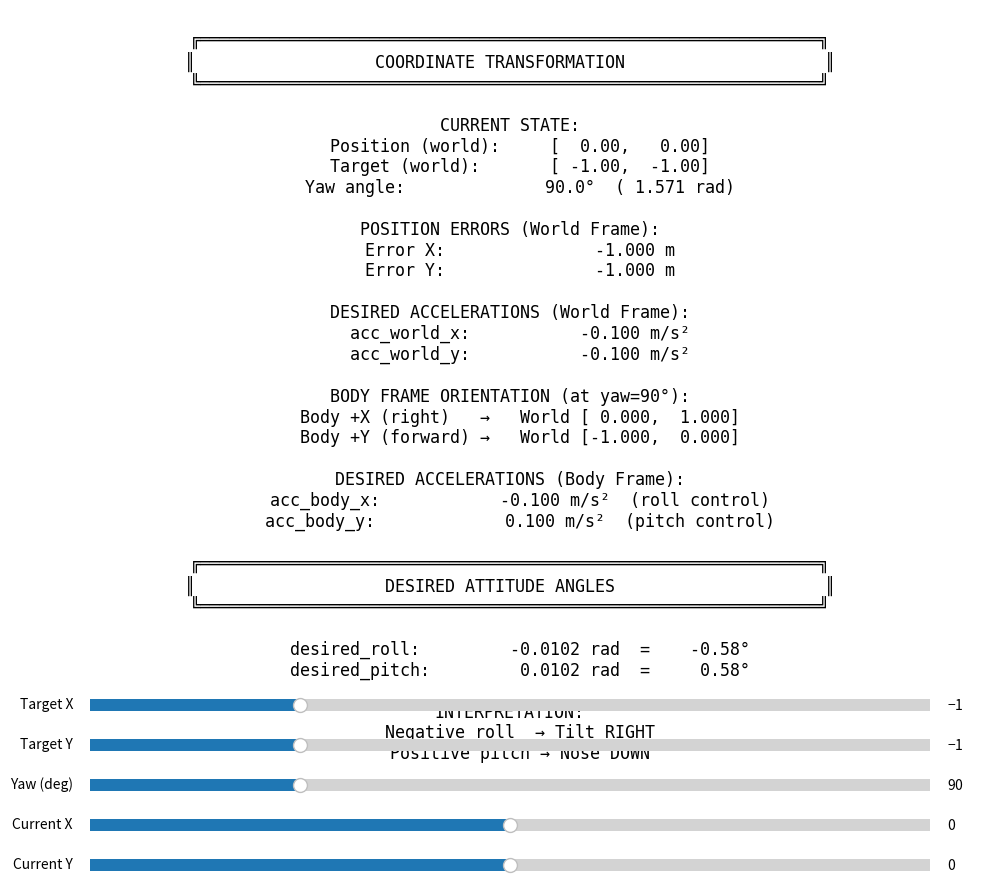

The script that saved this image:
import numpy as np
import matplotlib.pyplot as plt
from matplotlib.widgets import Slider

# Controller gains
kp_pos = 0.10
kd_pos = 1.0
g = 9.81

# Initial values
initial_target_x = -1.0
initial_target_y = -1.0
initial_yaw = 90.0  # degrees

# Create figure and axis
fig, ax = plt.subplots(figsize=(12, 8))
plt.subplots_adjust(left=0.1, bottom=0.35, right=0.9, top=0.95)

# Text display
text_str = ""
text_display = ax.text(0.5, 0.5, text_str, transform=ax.transAxes, 
                       fontsize=12, verticalalignment='center', 
                       horizontalalignment='center', family='monospace')
ax.set_xlim(0, 1)
ax.set_ylim(0, 1)
ax.axis('off')

# Create sliders
ax_target_x = plt.axes([0.15, 0.25, 0.7, 0.03])
ax_target_y = plt.axes([0.15, 0.20, 0.7, 0.03])
ax_yaw = plt.axes([0.15, 0.15, 0.7, 0.03])
ax_pos_x = plt.axes([0.15, 0.10, 0.7, 0.03])
ax_pos_y = plt.axes([0.15, 0.05, 0.7, 0.03])

slider_target_x = Slider(ax_target_x, 'Target X', -2.0, 2.0, valinit=initial_target_x, valstep=0.1)
slider_target_y = Slider(ax_target_y, 'Target Y', -2.0, 2.0, valinit=initial_target_y, valstep=0.1)
slider_yaw = Slider(ax_yaw, 'Yaw (deg)', 0.0, 360.0, valinit=initial_yaw, valstep=5.0)
slider_pos_x = Slider(ax_pos_x, 'Current X', -2.0, 2.0, valinit=0.0, valstep=0.1)
slider_pos_y = Slider(ax_pos_y, 'Current Y', -2.0, 2.0, valinit=0.0, valstep=0.1)

def update(val):
    # Get slider values
    target_x = slider_target_x.val
    target_y = slider_target_y.val
    yaw_deg = slider_yaw.val
    pos_x = slider_pos_x.val
    pos_y = slider_pos_y.val
    
    # Convert yaw to radians
    yaw = np.deg2rad(yaw_deg)
    
    # Calculate position errors (world frame)
    pos_error_x = target_x - pos_x
    pos_error_y = target_y - pos_y
    
    # Desired accelerations in world frame (simplified - no derivative term)
    acc_world_x_desired = kp_pos * pos_error_x
    acc_world_y_desired = kp_pos * pos_error_y
    
    # Transform to body frame and calculate desired roll/pitch
    desired_roll = (np.cos(yaw)*acc_world_x_desired + np.sin(yaw)*acc_world_y_desired) / g
    desired_pitch = (-np.sin(yaw)*acc_world_x_desired + np.cos(yaw)*acc_world_y_desired) / g
    
    # Calculate body frame accelerations for verification
    acc_body_x = np.cos(yaw)*acc_world_x_desired + np.sin(yaw)*acc_world_y_desired
    acc_body_y = -np.sin(yaw)*acc_world_x_desired + np.cos(yaw)*acc_world_y_desired
    
    # Body frame axes in world coordinates
    body_x_world = np.array([np.cos(yaw), np.sin(yaw)])
    body_y_world = np.array([-np.sin(yaw), np.cos(yaw)])
    
    # Update text display
    text_str = f"""
╔══════════════════════════════════════════════════════════════╗
║                  COORDINATE TRANSFORMATION                    ║
╚══════════════════════════════════════════════════════════════╝

CURRENT STATE:
  Position (world):     [{pos_x:6.2f}, {pos_y:6.2f}]
  Target (world):       [{target_x:6.2f}, {target_y:6.2f}]
  Yaw angle:            {yaw_deg:6.1f}°  ({yaw:6.3f} rad)

POSITION ERRORS (World Frame):
  Error X:              {pos_error_x:7.3f} m
  Error Y:              {pos_error_y:7.3f} m

DESIRED ACCELERATIONS (World Frame):
  acc_world_x:          {acc_world_x_desired:7.3f} m/s²
  acc_world_y:          {acc_world_y_desired:7.3f} m/s²

BODY FRAME ORIENTATION (at yaw={yaw_deg:.0f}°):
  Body +X (right)   →   World [{body_x_world[0]:6.3f}, {body_x_world[1]:6.3f}]
  Body +Y (forward) →   World [{body_y_world[0]:6.3f}, {body_y_world[1]:6.3f}]

DESIRED ACCELERATIONS (Body Frame):
  acc_body_x:           {acc_body_x:7.3f} m/s²  (roll control)
  acc_body_y:           {acc_body_y:7.3f} m/s²  (pitch control)

╔══════════════════════════════════════════════════════════════╗
║                   DESIRED ATTITUDE ANGLES                     ║
╚══════════════════════════════════════════════════════════════╝

  desired_roll:         {desired_roll:7.4f} rad  =  {np.rad2deg(desired_roll):7.2f}°
  desired_pitch:        {desired_pitch:7.4f} rad  =  {np.rad2deg(desired_pitch):7.2f}°

INTERPRETATION:
  {"Positive" if desired_roll > 0 else "Negative"} roll  → Tilt {"LEFT" if desired_roll > 0 else "RIGHT"}
  {"Positive" if desired_pitch > 0 else "Negative"} pitch → Nose {"DOWN" if desired_pitch > 0 else "UP"}
"""
    
    text_display.set_text(text_str)
    fig.canvas.draw_idle()

# Connect sliders to update function
slider_target_x.on_changed(update)
slider_target_y.on_changed(update)
slider_yaw.on_changed(update)
slider_pos_x.on_changed(update)
slider_pos_y.on_changed(update)

# Initial update
update(None)

plt.show()
